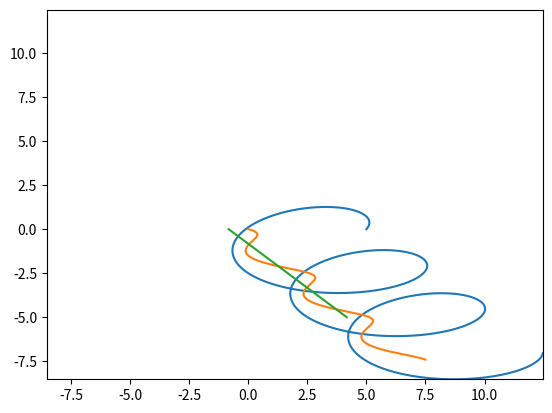

This figure's Python source:
import numpy as np
import matplotlib.pyplot as plt

def vec(a,b,c,d = 0):
    return np.array([a,b,c],dtype=np.float64)

p = vec(5,0,0)

v = vec(1,1.5,0)

o = vec(0,0,0)

mass_diff = 5

ov = (0-v/mass_diff) + vec(1,0,0)

dt = .001
N = 10000
X = np.zeros((N),dtype=np.float64)
Y = np.zeros((N),dtype=np.float64)
Z = np.zeros((N),dtype=np.float64)
W = np.zeros((N),dtype=np.float64)

oX = np.zeros((N),dtype=np.float64)
oY = np.zeros((N),dtype=np.float64)
oZ = np.zeros((N),dtype=np.float64)
oW = np.zeros((N),dtype=np.float64)

cX = np.zeros((N),dtype=np.float64)
cY = np.zeros((N),dtype=np.float64)
cZ = np.zeros((N),dtype=np.float64)
cW = np.zeros((N),dtype=np.float64)

for n in range(N):
    p+=v*dt
    o += ov*dt

    p_o = o - p
    #print(np.linalg.norm(p_o))
    a = p_o*1/(np.linalg.norm(p_o)**3)*100
    #print(a)
    v+= a*dt
    ov += a*dt/mass_diff

    c = (-p + o*mass_diff)/(1+mass_diff)

    X[n] = p[0]
    Y[n] = p[1]
    Z[n] = p[2]
    oX[n] = o[0]
    oY[n] = o[1]
    oZ[n] = o[2]
    cX[n] = c[0]
    cY[n] = c[1]
    cZ[n] = c[2]



fig = plt.figure()
ax = fig.subplots(1,1)



ax.plot(X, Y, oX, oY, cX, cY)
mx = max(max(np.max(X),np.max(Y)),max(np.max(oX),np.max(oY)))
my = min(np.min(X),np.min(Y))
ax.set_xlim(my,mx)
ax.set_ylim(my,mx)

plt.show()


